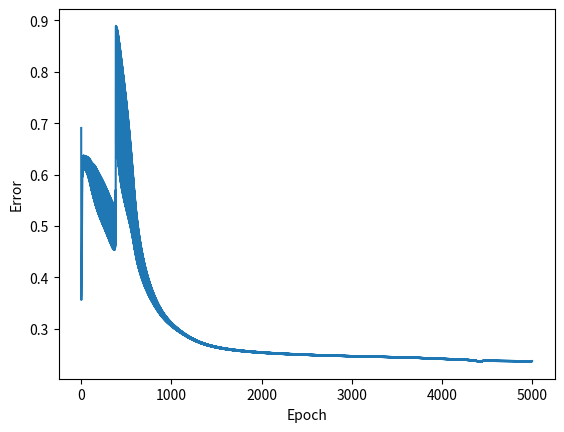

Generate this figure with matplotlib:
import numpy as np
import matplotlib.pyplot as plt

# X is the input, Y is the expected output
X = np.vstack([(np.random.rand(1000,2)*5), (np.random.rand(1000,2)*10)])
Y = np.hstack([([0]*1000), [1]*1000])

# use cross entropy loss function and softmax activation function,
# assign values to Z on the basis of Y as 'one hot vector': 1 or 0
Z = np.zeros((2000,2))

for i in range(2000):
    Z[i, Y[i]] = 1

# define random intial weights
W1 = np.random.randn(3,2)
B1 = np.random.randn(3)
W2 = np.random.randn(2,3)
B2 = np.random.randn(2)

def Forward(X, W1, B1, W2, B2):
    H = 1/(1+np.exp(-(X.dot(W1.T)+B1)))
    # second layer
    A = H.dot(W2.T)+B2
    # output (softmax operator)
    expA = np.exp(A)
    Y = expA/expA.sum(axis = 1, keepdims = True)
    # return final output and hidden layer 
    return Y, H

def diff_W2(H, Z, Y):
    return H.T.dot(Z-Y)

def diff_W1(X, H, Z, Y, W2):
    dZ = (Z-Y).dot(W2)*H*(1-H)
    return X.T.dot(dZ)

def diff_B2(Z, Y):
    return (Z-Y).sum(axis=0)

def diff_B1(Z, Y, W2, H):
    return ((Z-Y).dot(W2)*H*(1-H)).sum(axis=0)

learning_rate = 0.001
Error = []

for epoch in range(5000):
    Output, H = Forward(X, W1, B1, W2, B2)
    W2 += learning_rate * diff_W2(H, Z, Output).T
    B2 += learning_rate * diff_B2(Z, Output)
    W1 += learning_rate * diff_W1(X, H, Z, Output, W2).T
    B1 += learning_rate * diff_B1(Z, Output, W2, H)
    # cross-entropy function
    Error.append(np.mean(-Z*np.log(Output)))
plt.plot(range(5000), Error)
plt.xlabel('Epoch')
plt.ylabel('Error')
plt.show()